Photos from the image-classification dataset "CitrusLeafPathology-14-Aug" in the GitHub repository Aurelia-Maris-Crystalthrone/YouKang. Its 14 classes are: anthracnose, bacterial blight, black spot, citrus canker, citrus mite, curl leaf, curl virus, deficiency leaf, dry leaf, greening, healthy, melanose, sooty mould, spider mite.

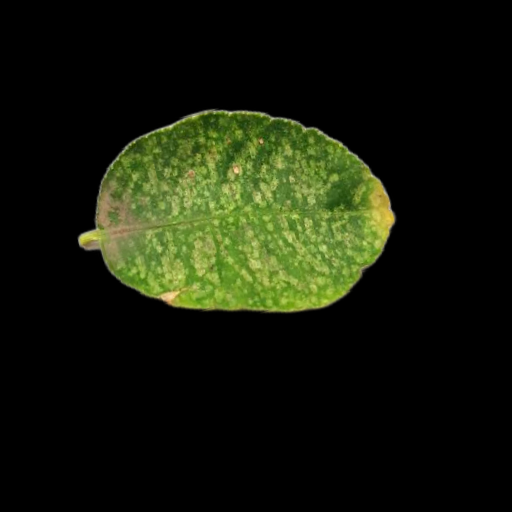
Label: citrus mite

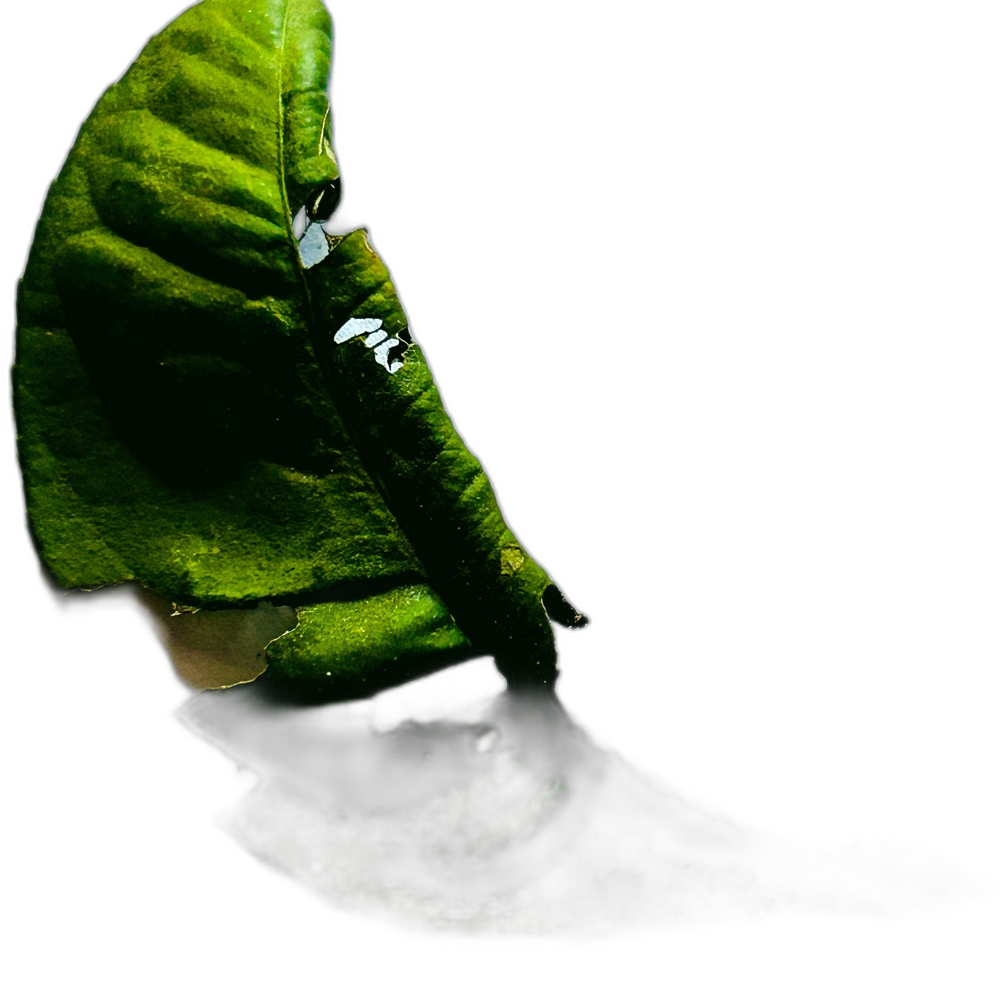
Label: deficiency leaf

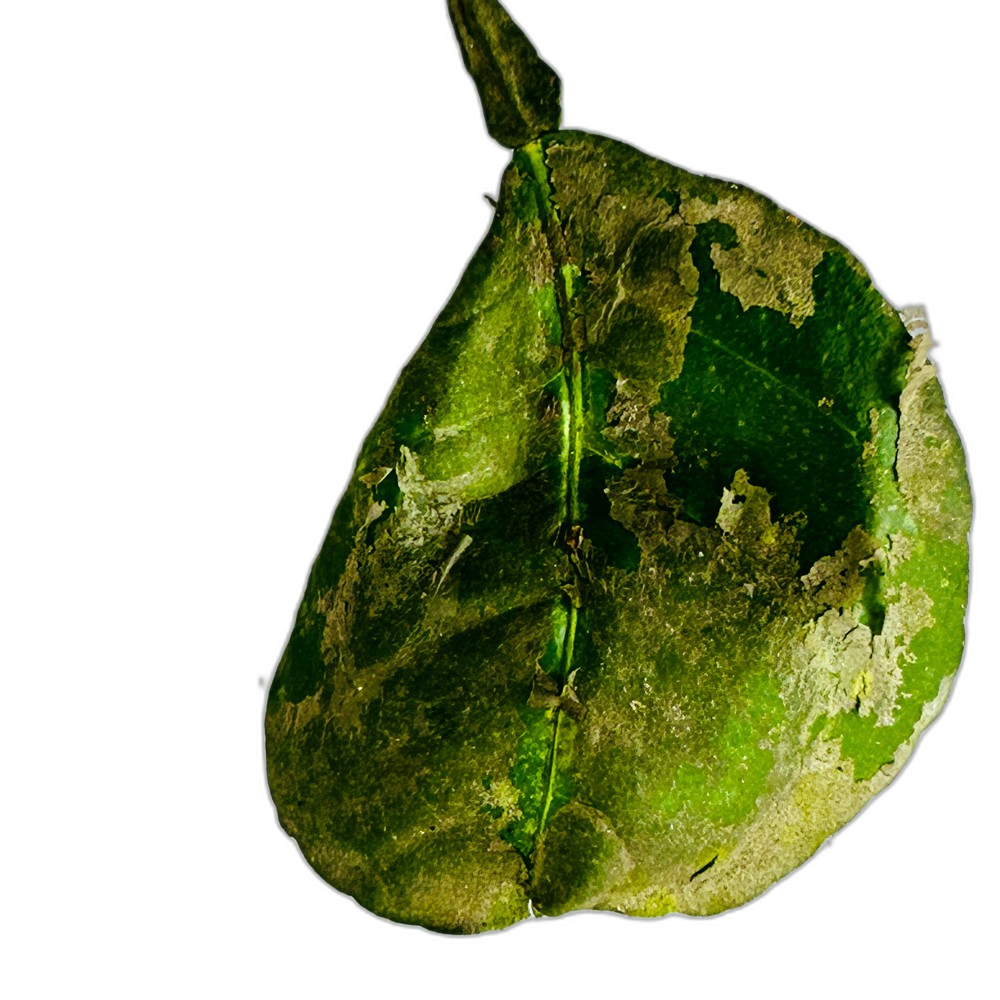
Label: sooty mould

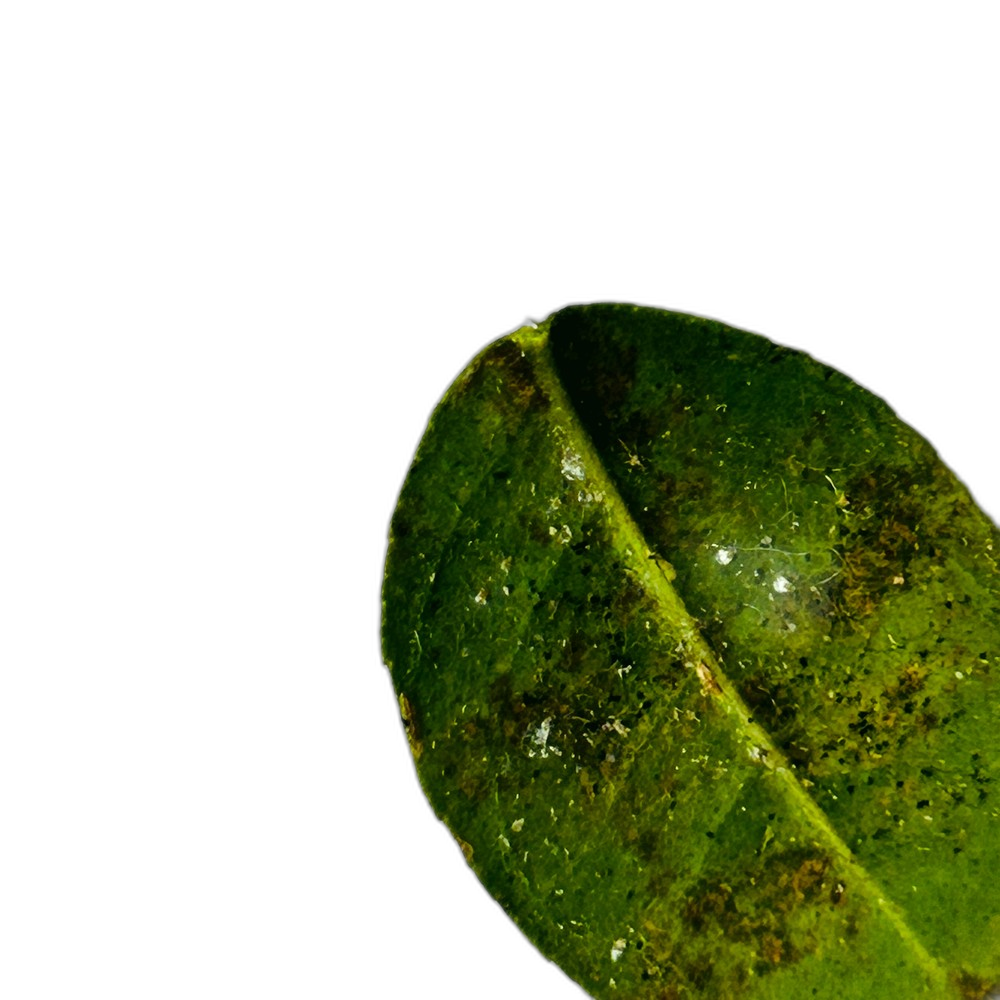
Label: bacterial blight

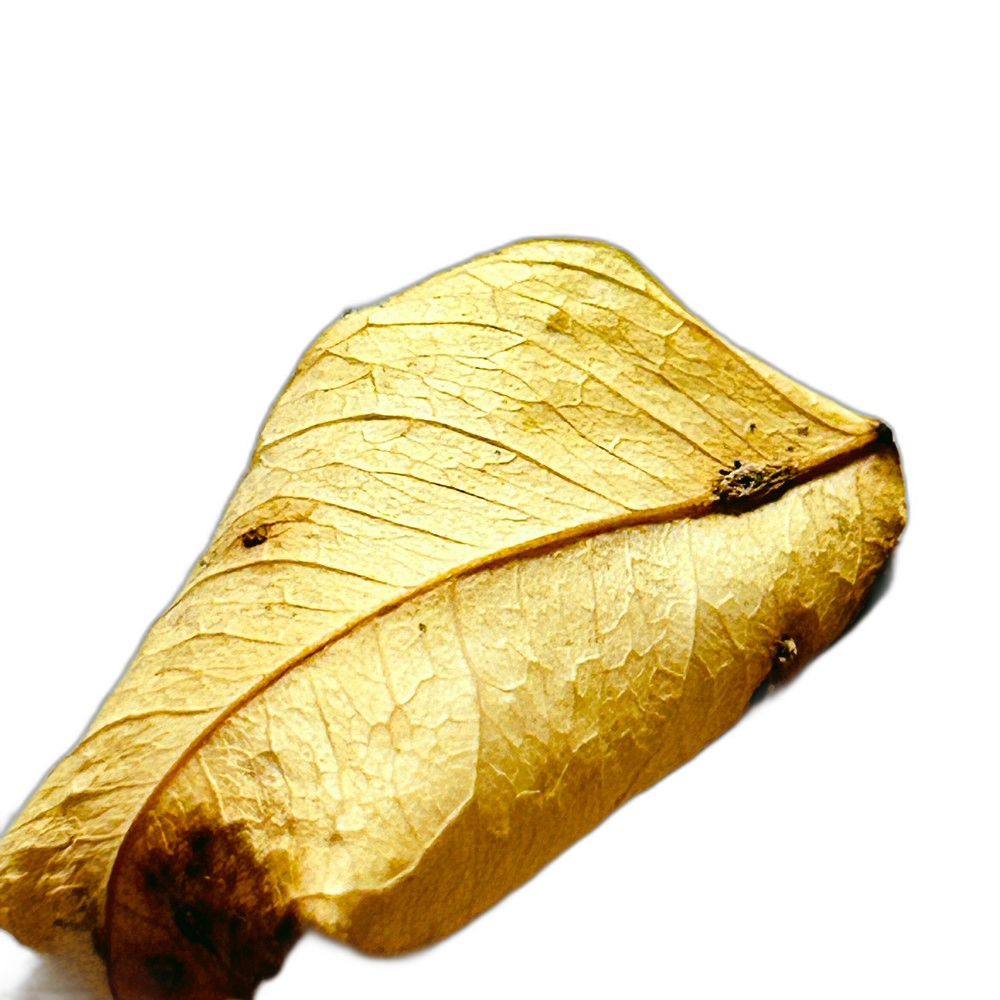
Label: dry leaf

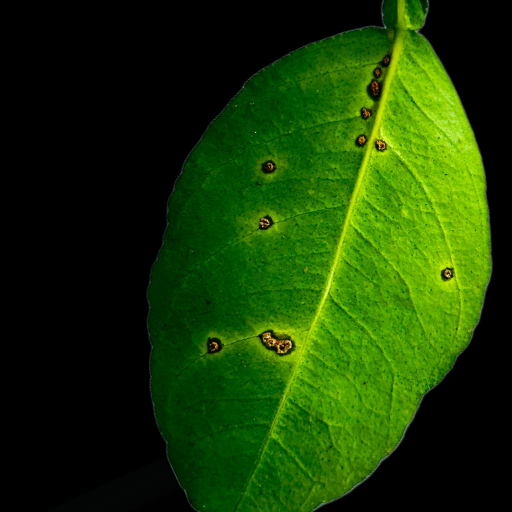
Label: anthracnose
